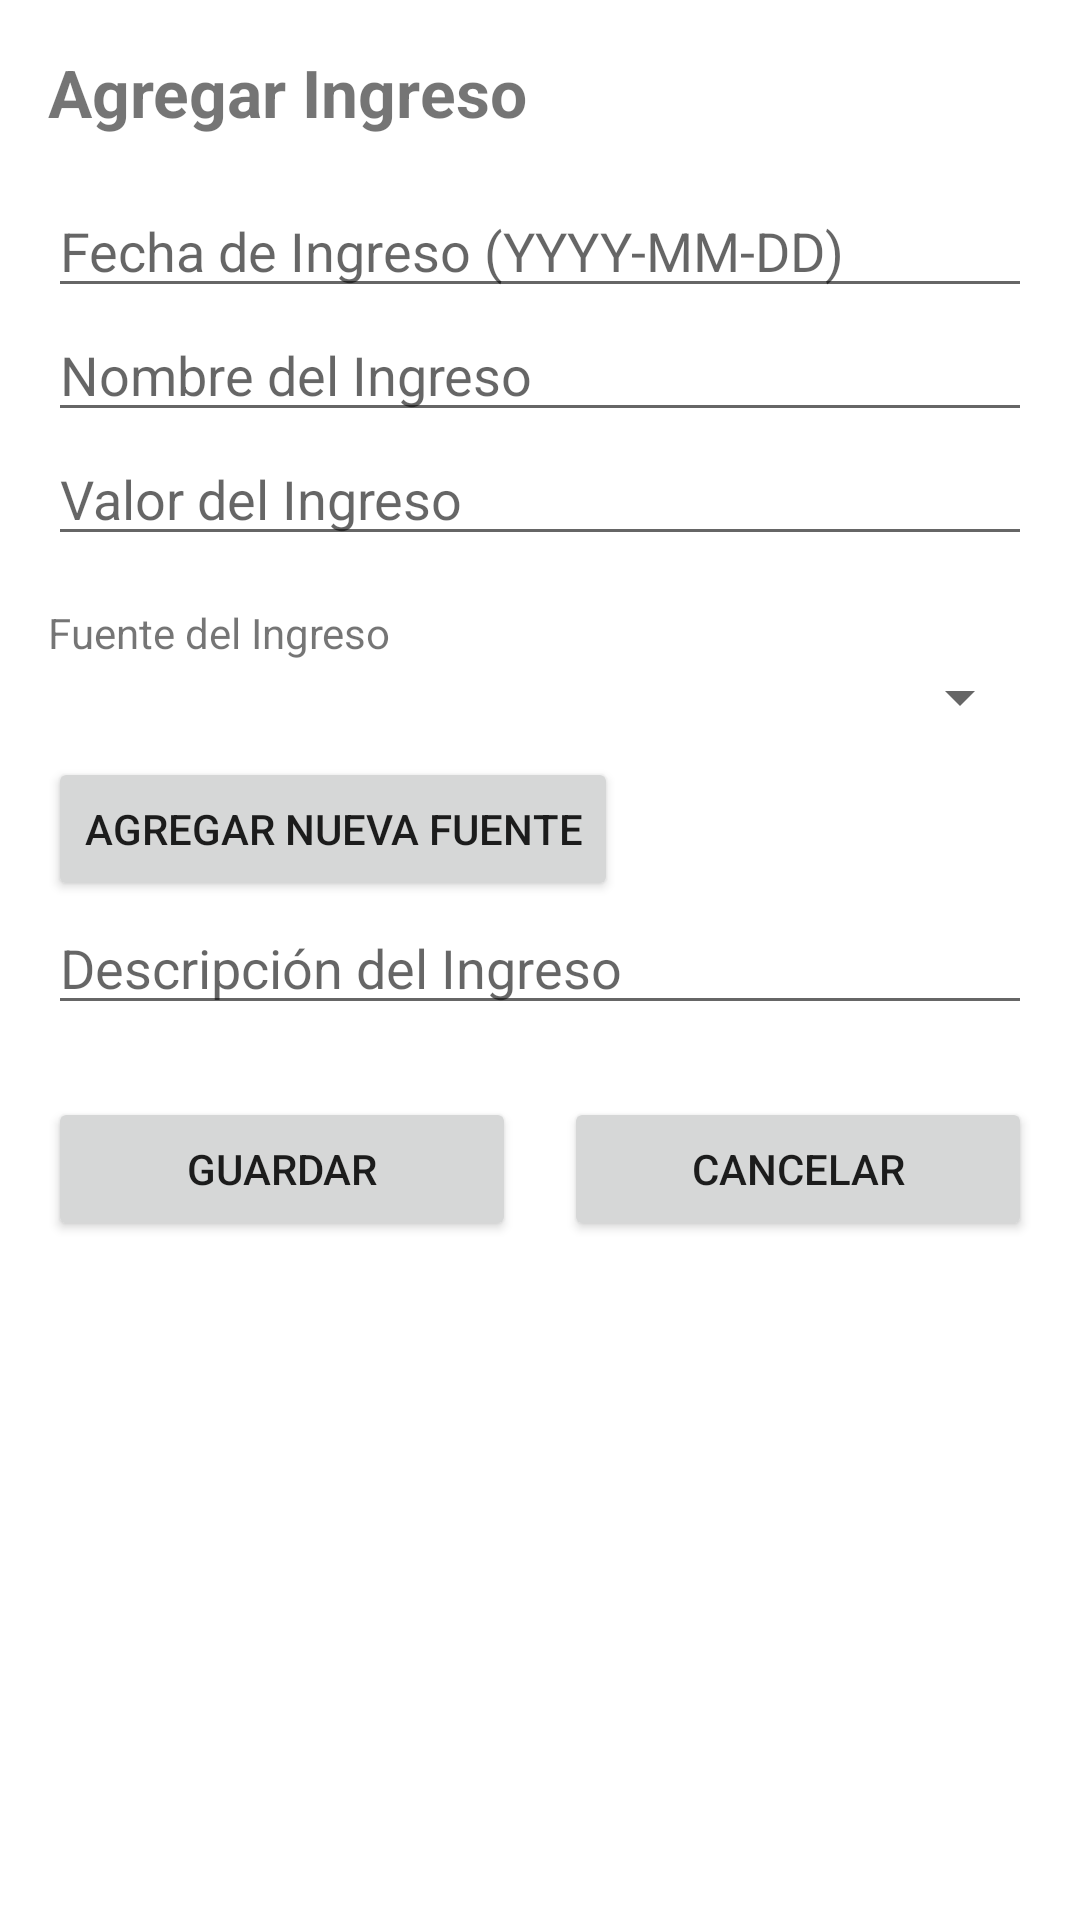

Write the Android layout XML for this screen, with the resource values it uses.
<!-- AndroidManifest.xml: application theme Theme.MiPresupuestoApp -->
<!-- res/layout/activity_gestionar_ingreso.xml -->
<?xml version="1.0" encoding="utf-8"?>
<ScrollView xmlns:android="http://schemas.android.com/apk/res/android"
    android:id="@+id/scrollView"
    android:layout_width="match_parent"
    android:layout_height="match_parent"
    android:padding="16dp"
    android:background="@android:color/white">

    <LinearLayout
        android:layout_width="match_parent"
        android:layout_height="wrap_content"
        android:orientation="vertical">

        <TextView
            android:text="Agregar Ingreso"
            android:textSize="22sp"
            android:textStyle="bold"
            android:layout_marginBottom="16dp"
            android:layout_width="wrap_content"
            android:layout_height="wrap_content" />

        <EditText
            android:id="@+id/etFecha"
            android:layout_width="match_parent"
            android:layout_height="wrap_content"
            android:hint="Fecha de Ingreso (YYYY-MM-DD)"
            android:focusable="false"
            android:clickable="true"
            android:inputType="none" />

        <EditText
            android:id="@+id/etNombreIngreso"
            android:layout_width="match_parent"
            android:layout_height="wrap_content"
            android:hint="Nombre del Ingreso"
            android:inputType="textCapWords" />

        <EditText
            android:id="@+id/etValor"
            android:layout_width="match_parent"
            android:layout_height="wrap_content"
            android:hint="Valor del Ingreso"
            android:inputType="numberDecimal" />

        <TextView
            android:text="Fuente del Ingreso"
            android:layout_width="match_parent"
            android:layout_height="wrap_content"
            android:layout_marginTop="16dp" />

        <Spinner
            android:id="@+id/spFuente"
            android:layout_width="match_parent"
            android:layout_height="wrap_content" />

        <Button
            android:id="@+id/btnAgregarFuente"
            android:layout_width="wrap_content"
            android:layout_height="wrap_content"
            android:text="Agregar nueva fuente"
            android:layout_marginTop="8dp" />

        <EditText
            android:id="@+id/etDescripcion"
            android:layout_width="match_parent"
            android:layout_height="wrap_content"
            android:hint="Descripción del Ingreso"
            android:inputType="textMultiLine" />

        <LinearLayout
            android:orientation="horizontal"
            android:layout_width="match_parent"
            android:layout_height="wrap_content"
            android:layout_marginTop="24dp"
            android:gravity="center_horizontal">

            <Button
                android:id="@+id/btnGuardarIngreso"
                android:text="Guardar"
                android:layout_weight="1"
                android:layout_width="0dp"
                android:layout_height="wrap_content"
                android:layout_marginEnd="8dp" />

            <Button
                android:id="@+id/btnCancelarIngreso"
                android:text="Cancelar"
                android:layout_weight="1"
                android:layout_width="0dp"
                android:layout_height="wrap_content"
                android:layout_marginStart="8dp" />
        </LinearLayout>

    </LinearLayout>
</ScrollView>
<!-- resources referenced by this layout -->
<resources>
  <style name="Theme.MiPresupuestoApp" parent="Theme.MaterialComponents.DayNight.DarkActionBar">
          
          <item name="colorPrimary">@color/purple_500</item>
          <item name="colorPrimaryVariant">@color/purple_700</item>
          <item name="colorOnPrimary">@color/white</item>
          
          <item name="colorSecondary">@color/teal_200</item>
          <item name="colorSecondaryVariant">@color/teal_700</item>
          <item name="colorOnSecondary">@color/black</item>
          
          <item name="android:statusBarColor">?attr/colorPrimaryVariant</item>
          
      </style>
  <!-- not gathered from this repository: default colours our renderer supplied (Android Studio template values) -->
  <color name="purple_500">#FF6200EE</color>
  <color name="purple_700">#FF3700B3</color>
  <color name="teal_200">#FF03DAC5</color>
  <color name="teal_700">#FF018786</color>
  <color name="black">#FF000000</color>
  <color name="white">#FFFFFFFF</color>
</resources>
